Image classification data set "dataset" (MrHarsh10/tspi_-RKNN_MobileNetV3 on GitHub). Class labels (5): cat, cattle, dog, house, pig.

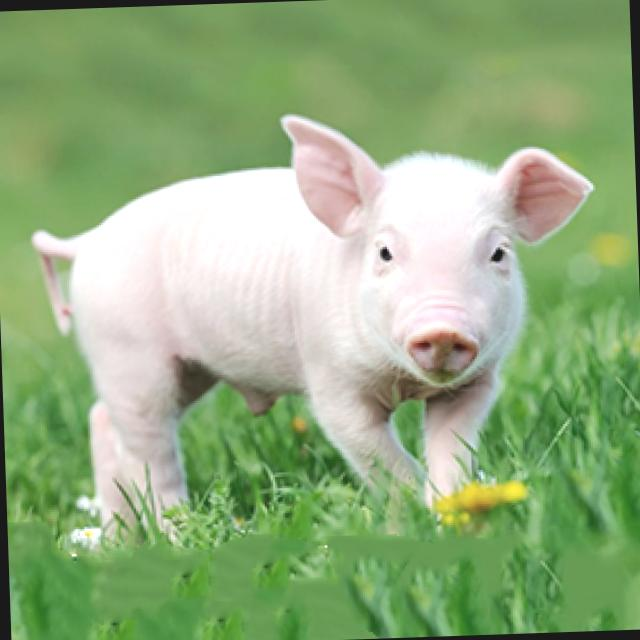
Label: pig

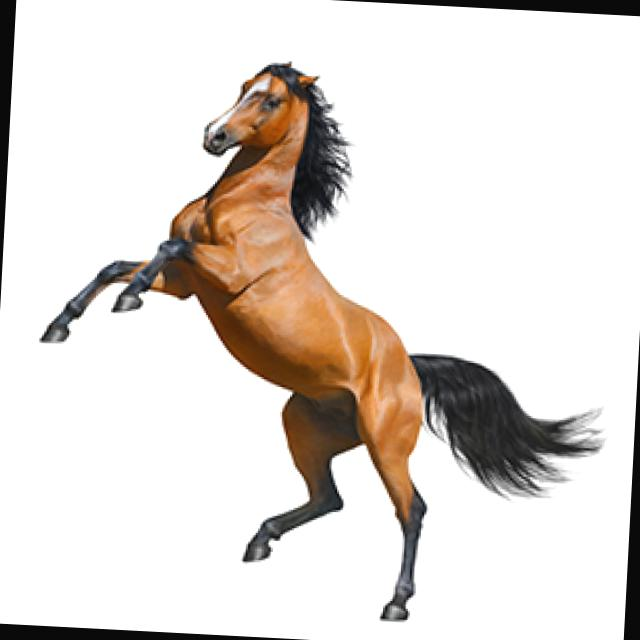
Label: house

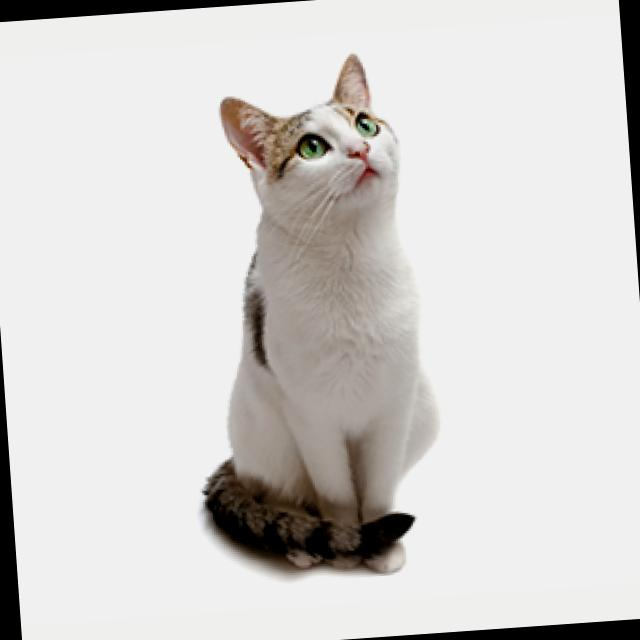
Label: cat

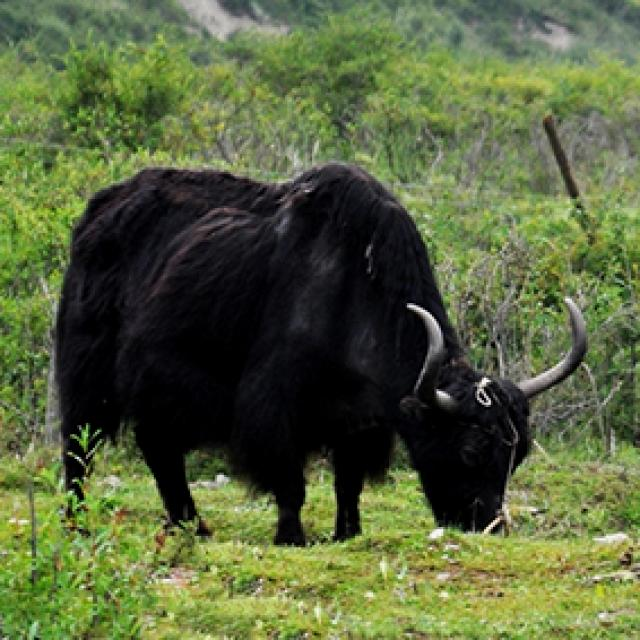
Label: cattle

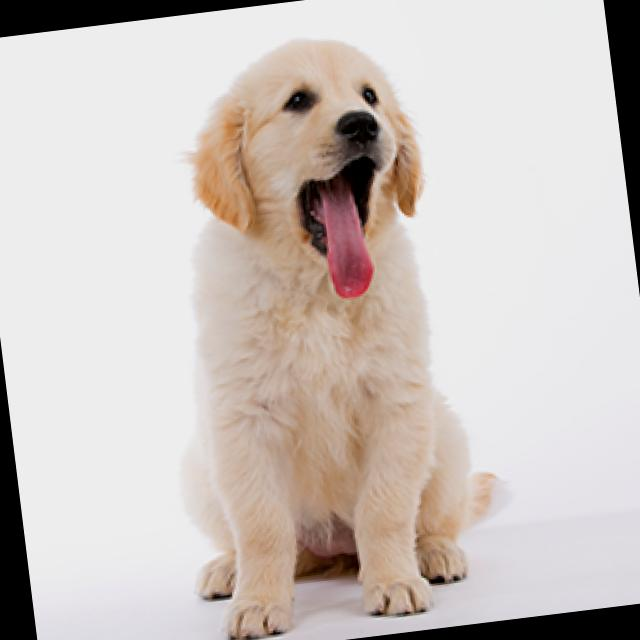
Label: dog

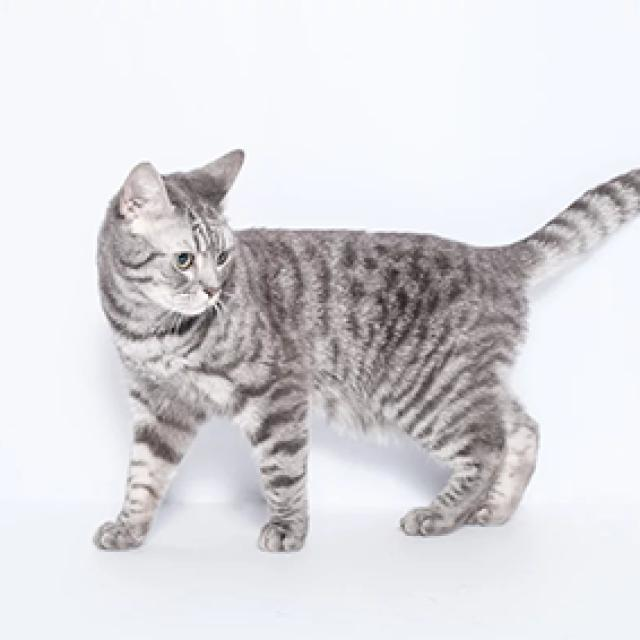
Label: cat
